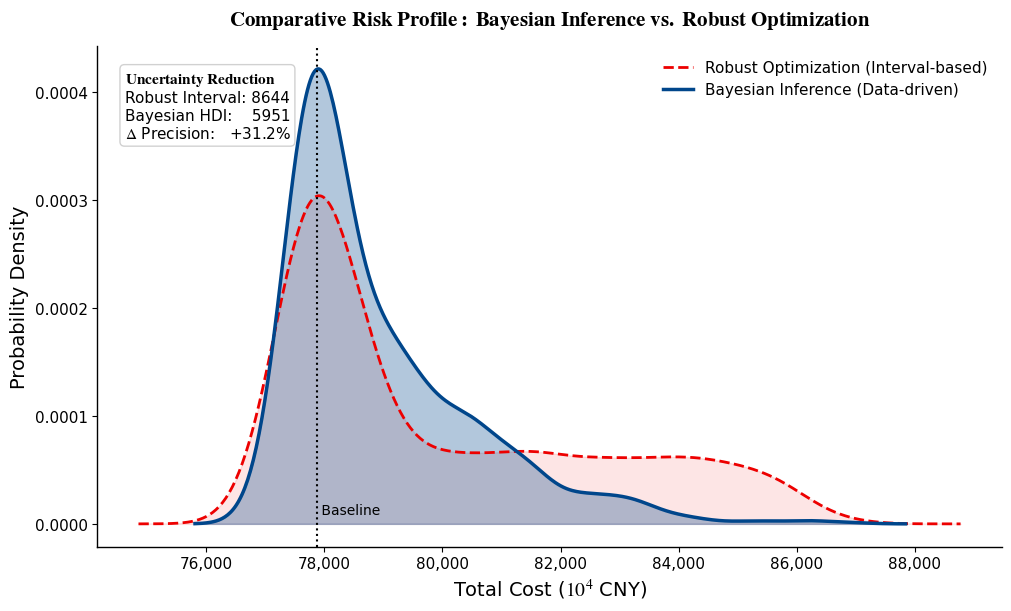
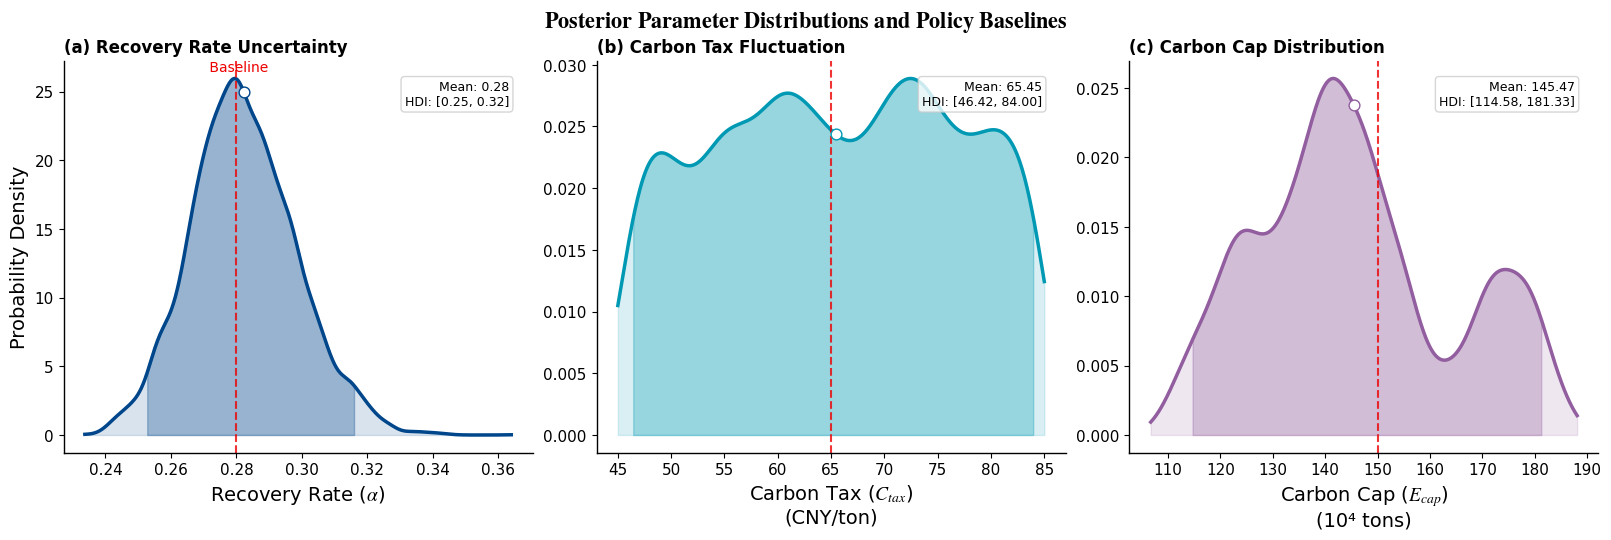

The matplotlib source for these figures, in order:
import numpy as np
import matplotlib.pyplot as plt
from scipy.stats import beta, norm, uniform, gaussian_kde
import matplotlib.ticker as ticker
import warnings

# ==========================================
# 1. 全局配置 (Global Configuration)
# ==========================================
# 忽略不必要的警告
warnings.filterwarnings('ignore')
# 设置随机种子以保证结果可复现
np.random.seed(2025)

# 绘图风格设置 (Science/Nature Journal Style)
plt.rcParams.update({
    'font.family': 'sans-serif',
    'font.sans-serif': ['Arial', 'Helvetica', 'DejaVu Sans'],  # 优先使用 Arial
    'mathtext.fontset': 'stix',  # 数学公式使用 Times 风格 (LaTeX look)
    'font.size': 12,
    'axes.labelsize': 14,
    'axes.titlesize': 15,
    'xtick.labelsize': 11,
    'ytick.labelsize': 11,
    'legend.fontsize': 11,
    'figure.titlesize': 16,
    'axes.linewidth': 1.0,
    'lines.linewidth': 2.0,
    'figure.dpi': 300,  # 屏幕显示 DPI
    'savefig.dpi': 600,  # 出版级 DPI
    'axes.unicode_minus': False  # 解决负号显示问题
})

# 学术配色方案 (Colorblind-safe)
COLORS = {
    'bayes': '#00468B',  # Science Dark Blue (Bayesian)
    'robust': '#ED0000',  # Science Red (Robust)
    'base': '#42B540',  # Green (Baseline)
    'gray': '#7F7F7F',  # Gray (Annotations)
    'teal': '#0099B4',  # Teal (Secondary param)
    'purple': '#925E9F'  # Purple (Tertiary param)
}

# ==========================================
# 2. 数据准备 (Data Calibration - 2025 Industry)
# ==========================================
# 基准参数
base_params = {
    'carbon_tax': 65,  # 65 CNY/ton
    'alpha': 0.28,  # Baseline recovery rate
    'carbon_cap': 1500000,  # 1.5M tons
    'capacity': 40000  # 40k tons/year
}

# 需求数据 (12个核心城市)
demand_base = {
    'M_Beijing': 48500, 'M_Shanghai': 49500, 'M_Guangzhou': 46200,
    'M_Chengdu': 51600, 'M_Shenzhen': 50100, 'M_Hangzhou': 51200,
    'M_Zhengzhou': 39600, 'M_XiAn': 37600, 'M_Chongqing': 36700,
    'M_Tianjin': 33300, 'M_Wuhan': 35000, 'M_Changsha': 31700
}
# 需求不确定性 (20%)
demand_uncertainty = {k: v * 0.20 for k, v in demand_base.items()}
# 模拟观测数据 (基于基准 α=0.28, 5% 噪声)
observed_data = {k: v * 0.28 + np.random.normal(0, v * 0.05) for k, v in demand_base.items()}


# ==========================================
# 3. 核心模型逻辑 (Proxy Model Function)
# ==========================================
def solve_model_proxy(params):
    """
    模拟 MILP 求解结果的代理函数 (用于加速贝叶斯采样)
    反映了论文中的阈值效应(Threshold Effect)和规模效应
    """
    alpha = params['alpha']
    capacity = params['capacity']

    # 基准成本 (7.78亿元)
    base_cost = 778742400.0
    total_cost = base_cost

    # 1. 回收率 α 的非线性影响 (阶跃效应)
    # α <= 0.28: 建4个厂; α > 0.28: 建5个厂 (新增南昌)
    if alpha <= 0.28:
        cost_delta = (alpha - 0.28) * 80000000
    else:
        # 超过阈值，成本跳升
        cost_delta = (alpha - 0.28) * 1400000000
    total_cost += cost_delta

    # 2. 规模效应 (U型曲线)
    if capacity < 40000:
        total_cost += (40000 - capacity) * 1200
    else:
        total_cost -= (capacity - 40000) * 50

        # 3. 随机波动 (模拟物流和运营噪声)
    total_cost += np.random.normal(0, total_cost * 0.005)

    return total_cost


# ==========================================
# 4. 贝叶斯推断 (MCMC Implementation)
# ==========================================
# 4.1 先验分布 (Log Prior)
def prior_log_prob(params):
    alpha = params['alpha']
    tax = params['carbon_tax']
    cap = params['carbon_cap']

    # Alpha: Beta(3,7) -> 偏向 0.3
    if 0 < alpha < 1:
        lp_alpha = np.log(beta.pdf(alpha, 3, 7))
    else:
        return -np.inf

    # Tax: Uniform(45, 85)
    if 45 <= tax <= 85:
        lp_tax = np.log(uniform.pdf(tax, 45, 40))
    else:
        return -np.inf

    # Cap: Normal(1.5M, 0.2M)
    lp_cap = norm.logpdf(cap, 1500000, 200000)

    return lp_alpha + lp_tax + lp_cap


# 4.2 似然函数 (Log Likelihood)
def likelihood_log_prob(params, observed, base, uncert):
    alpha = params['alpha']
    ll = 0
    for m in base.keys():
        mu = base[m] * alpha
        sigma = uncert[m] * alpha
        # 避免 sigma 为 0
        sigma = max(sigma, 1e-6)
        ll += norm.logpdf(observed[m], loc=mu, scale=sigma)
    return ll


# 4.3 Metropolis-Hastings 采样器
def run_mcmc(n_samples=10000):
    print("正在运行 MCMC 贝叶斯采样...")
    current = base_params.copy()
    current_lp = prior_log_prob(current) + likelihood_log_prob(current, observed_data, demand_base, demand_uncertainty)

    samples = []
    # 调整步长以获得合适的接受率
    step_sizes = {'alpha': 0.015, 'carbon_tax': 1.5, 'carbon_cap': 10000}

    for _ in range(n_samples):
        proposal = current.copy()
        # 随机游走
        proposal['alpha'] += np.random.normal(0, step_sizes['alpha'])
        proposal['carbon_tax'] += np.random.normal(0, step_sizes['carbon_tax'])
        proposal['carbon_cap'] += np.random.normal(0, step_sizes['carbon_cap'])

        prop_lp = prior_log_prob(proposal) + likelihood_log_prob(proposal, observed_data, demand_base,
                                                                 demand_uncertainty)

        if np.log(np.random.rand()) < (prop_lp - current_lp):
            current = proposal
            current_lp = prop_lp

        samples.append(current.copy())

    return samples[1000:]  # Burn-in 1000


# 运行 MCMC
posterior_samples = run_mcmc()

# 提取各参数序列
alpha_chain = np.array([s['alpha'] for s in posterior_samples])
tax_chain = np.array([s['carbon_tax'] for s in posterior_samples])
cap_chain = np.array([s['carbon_cap'] for s in posterior_samples])

# ==========================================
# 5. 模拟对比: 贝叶斯 vs 鲁棒优化
# ==========================================
# 5.1 贝叶斯模拟 (基于后验采样)
print("正在进行贝叶斯仿真...")
bayes_costs = []
indices = np.random.choice(len(posterior_samples), 2000)
for idx in indices:
    bayes_costs.append(solve_model_proxy(posterior_samples[idx]))
bayes_costs = np.array(bayes_costs) / 1e4  # 转为万元

# 5.2 鲁棒优化 (基于区间不确定性)
print("正在进行鲁棒优化仿真...")
robust_costs = []
gamma = 0.2  # 20% 波动
for _ in range(5000):
    p = base_params.copy()
    # 均匀分布采样 (最保守假设)
    p['alpha'] = np.random.uniform(base_params['alpha'] * (1 - gamma), base_params['alpha'] * (1 + gamma))
    p['capacity'] = np.random.uniform(base_params['capacity'] * (1 - gamma), base_params['capacity'] * (1 + gamma))
    robust_costs.append(solve_model_proxy(p))
robust_costs = np.array(robust_costs) / 1e4  # 转为万元

# ==========================================
# 6. 绘图: 图 1 - 风险分布对比 (Figure 1)
# ==========================================
print("正在绘制 Figure 1 (Risk Profile)...")
fig1, ax = plt.subplots(figsize=(10, 6), constrained_layout=True)

# KDE 计算
kde_bayes = gaussian_kde(bayes_costs)
x_bayes = np.linspace(min(bayes_costs) * 0.99, max(bayes_costs) * 1.01, 500)

kde_robust = gaussian_kde(robust_costs)
x_robust = np.linspace(min(robust_costs) * 0.98, max(robust_costs) * 1.02, 500)

# 绘制鲁棒分布 (背景)
ax.fill_between(x_robust, 0, kde_robust(x_robust), color=COLORS['robust'], alpha=0.1, label='_nolegend_')
ax.plot(x_robust, kde_robust(x_robust), color=COLORS['robust'], linestyle='--', linewidth=2,
        label='Robust Optimization (Interval-based)')

# 绘制贝叶斯分布 (前景)
ax.fill_between(x_bayes, 0, kde_bayes(x_bayes), color=COLORS['bayes'], alpha=0.3, label='_nolegend_')
ax.plot(x_bayes, kde_bayes(x_bayes), color=COLORS['bayes'], linewidth=2.5,
        label='Bayesian Inference (Data-driven)')

# 标注基准线
base_cost_val = 77874.24
ax.axvline(base_cost_val, color='k', linestyle=':', linewidth=1.5)
ax.text(base_cost_val, ax.get_ylim()[1] * 0.02, ' Baseline', ha='left', fontsize=10)

# 统计信息框 (Uncertainty Reduction)
bayes_ci = np.percentile(bayes_costs, 97.5) - np.percentile(bayes_costs, 2.5)
robust_ci = np.percentile(robust_costs, 97.5) - np.percentile(robust_costs, 2.5)
reduction = (robust_ci - bayes_ci) / robust_ci * 100

stats_text = (r"$\bf{Uncertainty\ Reduction}$" + "\n"
                                                 f"Robust Interval: {robust_ci:.0f}\n"
                                                 f"Bayesian HDI:    {bayes_ci:.0f}\n"
                                                 f"$\Delta$ Precision:   +{reduction:.1f}%")

props = dict(boxstyle='round', facecolor='white', alpha=0.9, edgecolor='#CCCCCC')
ax.text(0.03, 0.95, stats_text, transform=ax.transAxes, fontsize=11,
        verticalalignment='top', bbox=props)

# 样式
ax.set_title(r"$\bf{Comparative\ Risk\ Profile:\ Bayesian\ Inference\ vs.\ Robust\ Optimization}$", pad=15)
ax.set_xlabel(r"Total Cost ($10^4$ CNY)")
ax.set_ylabel("Probability Density")
ax.legend(loc='upper right', frameon=False)
ax.spines['top'].set_visible(False)
ax.spines['right'].set_visible(False)
ax.xaxis.set_major_formatter(ticker.StrMethodFormatter('{x:,.0f}'))

# 保存图1
plt.savefig('Figure_1_Risk_Profile.png', dpi=600)
print(">>> 图表已保存: Figure_1_Risk_Profile.png")

# ==========================================
# 7. 绘图: 图 2 - 多参数后验分布 (Figure 2)
# ==========================================
print("正在绘制 Figure 2 (Posterior Distributions)...")
fig2, axes = plt.subplots(1, 3, figsize=(16, 5), constrained_layout=True)
fig2.suptitle(r"$\bf{Posterior\ Parameter\ Distributions\ and\ Policy\ Baselines}$", fontsize=16, y=1.05)

# 绘图配置列表
plot_configs = [
    {
        'data': alpha_chain,
        'label': r'Recovery Rate ($\alpha$)',
        'base': 0.28,
        'color': COLORS['bayes'],
        'fmt': '{x:.2f}',
        'title': '(a) Recovery Rate Uncertainty'
    },
    {
        'data': tax_chain,
        'label': r'Carbon Tax ($C_{tax}$)',
        'base': 65,
        'color': COLORS['teal'],
        'fmt': '{x:.0f}',
        'title': '(b) Carbon Tax Fluctuation'
    },
    {
        'data': cap_chain / 10000,  # 换算为万吨
        'label': r'Carbon Cap ($E_{cap}$)',
        'base': 150,
        'color': COLORS['purple'],
        'fmt': '{x:.0f}',
        'title': '(c) Carbon Cap Distribution'
    }
]

for i, (ax, cfg) in enumerate(zip(axes, plot_configs)):
    data = cfg['data']

    # KDE 曲线
    kde = gaussian_kde(data)
    x_grid = np.linspace(min(data), max(data), 500)
    y_grid = kde(x_grid)

    # 绘制
    ax.plot(x_grid, y_grid, color=cfg['color'], lw=2.5)
    ax.fill_between(x_grid, 0, y_grid, color=cfg['color'], alpha=0.15)

    # 95% HDI 填充
    hdi_low = np.percentile(data, 2.5)
    hdi_high = np.percentile(data, 97.5)
    ax.fill_between(x_grid, 0, y_grid, where=(x_grid >= hdi_low) & (x_grid <= hdi_high),
                    color=cfg['color'], alpha=0.3, label='95% HDI')

    # 均值点
    mean_val = np.mean(data)
    ax.scatter([mean_val], [kde(mean_val)], color='white', edgecolor=cfg['color'], s=60, zorder=10)

    # 基准线
    ax.axvline(cfg['base'], color=COLORS['robust'], linestyle='--', linewidth=1.5, alpha=0.8)
    if i == 0:  # 只在第一张图标记文字，避免拥挤
        ax.text(cfg['base'], max(y_grid) * 1.02, ' Baseline', color=COLORS['robust'], fontsize=10, ha='center')

    # 统计信息文本
    stats_txt = f"Mean: {mean_val:.2f}\nHDI: [{hdi_low:.2f}, {hdi_high:.2f}]"
    ax.text(0.95, 0.95, stats_txt, transform=ax.transAxes, ha='right', va='top', fontsize=9,
            bbox=dict(boxstyle='round', facecolor='white', alpha=0.8, edgecolor='#cccccc'))

    # 样式
    ax.set_xlabel(cfg['label'] + ('\n(10⁴ tons)' if i == 2 else '') + ('\n(CNY/ton)' if i == 1 else ''))
    if i == 0: ax.set_ylabel("Probability Density")
    ax.set_title(cfg['title'], loc='left', fontweight='bold', fontsize=12)
    ax.spines['top'].set_visible(False)
    ax.spines['right'].set_visible(False)
    ax.xaxis.set_major_formatter(ticker.StrMethodFormatter(cfg['fmt']))

# 保存图2
plt.savefig('Figure_2_Posterior_Distributions.png', dpi=600)
print(">>> 图表已保存: Figure_2_Posterior_Distributions.png")

plt.show()